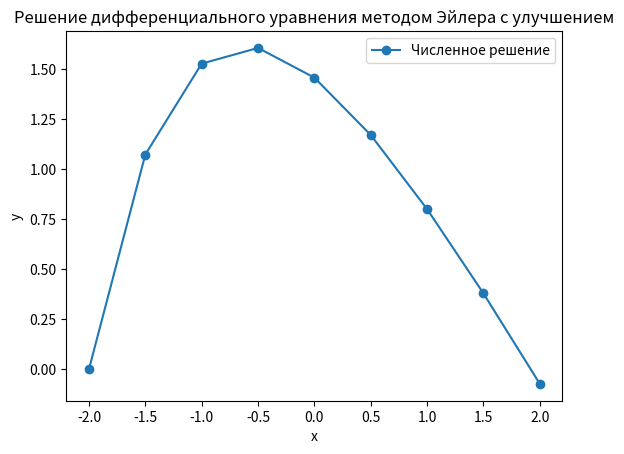

Reproduce this figure in Python.
import numpy as np
import matplotlib.pyplot as plt
from scipy.integrate import solve_ivp

# Заданные значения
delta_x = 0.5
x_values = np.arange(-2, 2 + delta_x, delta_x)


# Определение функции для дифференциального уравнения
def differential_equation(x, y):
    return 1 - x - y


# Решение дифференциального уравнения с использованием solve_ivp
solution = solve_ivp(differential_equation, [-2, 2], [0], t_eval=x_values)


# Построение графика
plt.plot(solution.t, solution.y[0], label="Численное решение", marker='o')
plt.xlabel('x')
plt.ylabel('y')
plt.title('Решение дифференциального уравнения методом Эйлера с улучшением')
plt.legend()
plt.show()
